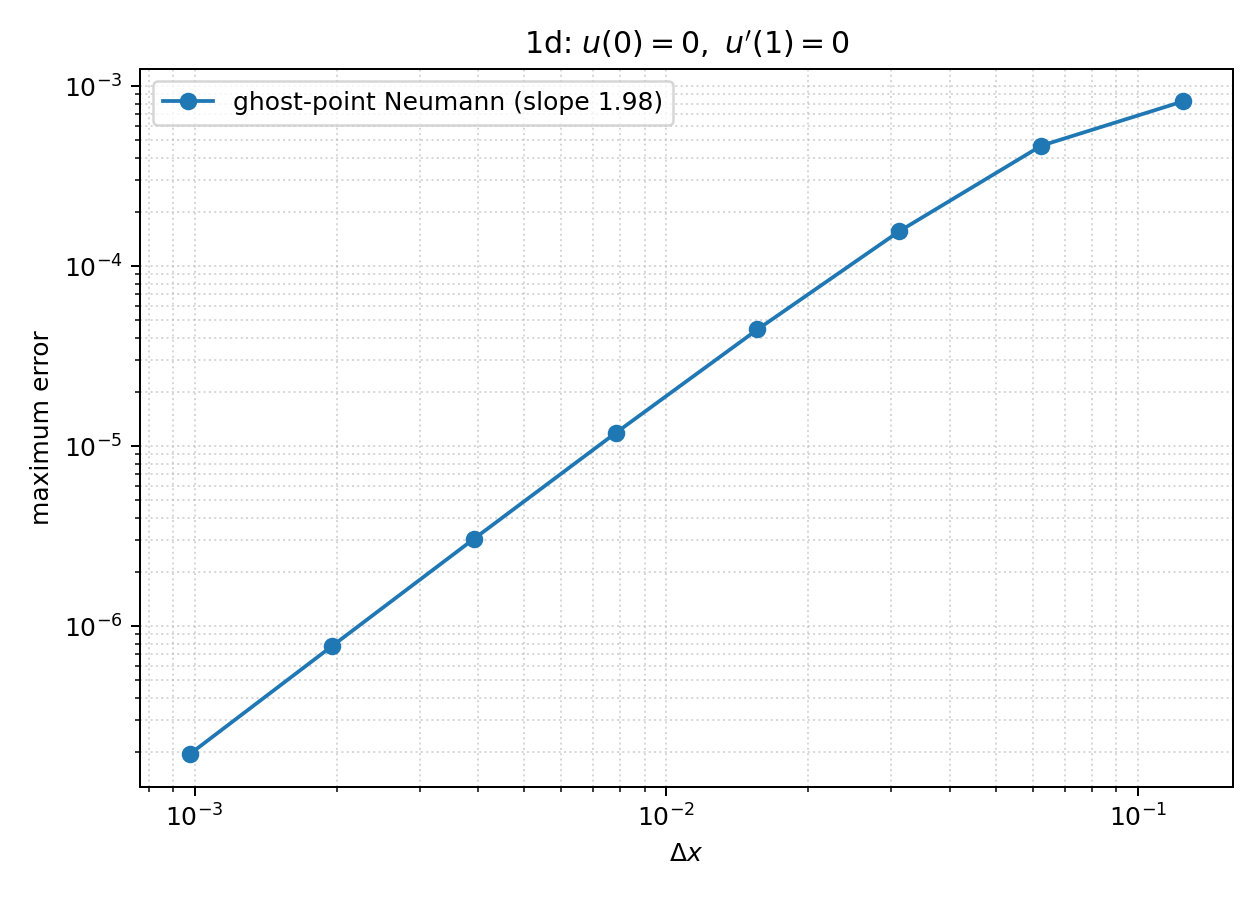

Values plotted in this chart, from the file beside it:
N, dx, max_error
7.000000000000000000e+00, 1.250000000000000000e-01, 8.245015730361515693e-04
1.500000000000000000e+01, 6.250000000000000000e-02, 4.673045286743837679e-04
3.100000000000000000e+01, 3.125000000000000000e-02, 1.565629200377394170e-04
6.300000000000000000e+01, 1.562500000000000000e-02, 4.453129574999437068e-05
1.270000000000000000e+02, 7.812500000000000000e-03, 1.183270588023255243e-05
2.550000000000000000e+02, 3.906250000000000000e-03, 3.047281356471920333e-06
5.110000000000000000e+02, 1.953125000000000000e-03, 7.730587044951775511e-07
1.023000000000000000e+03, 9.765625000000000000e-04, 1.946769162541883702e-07
